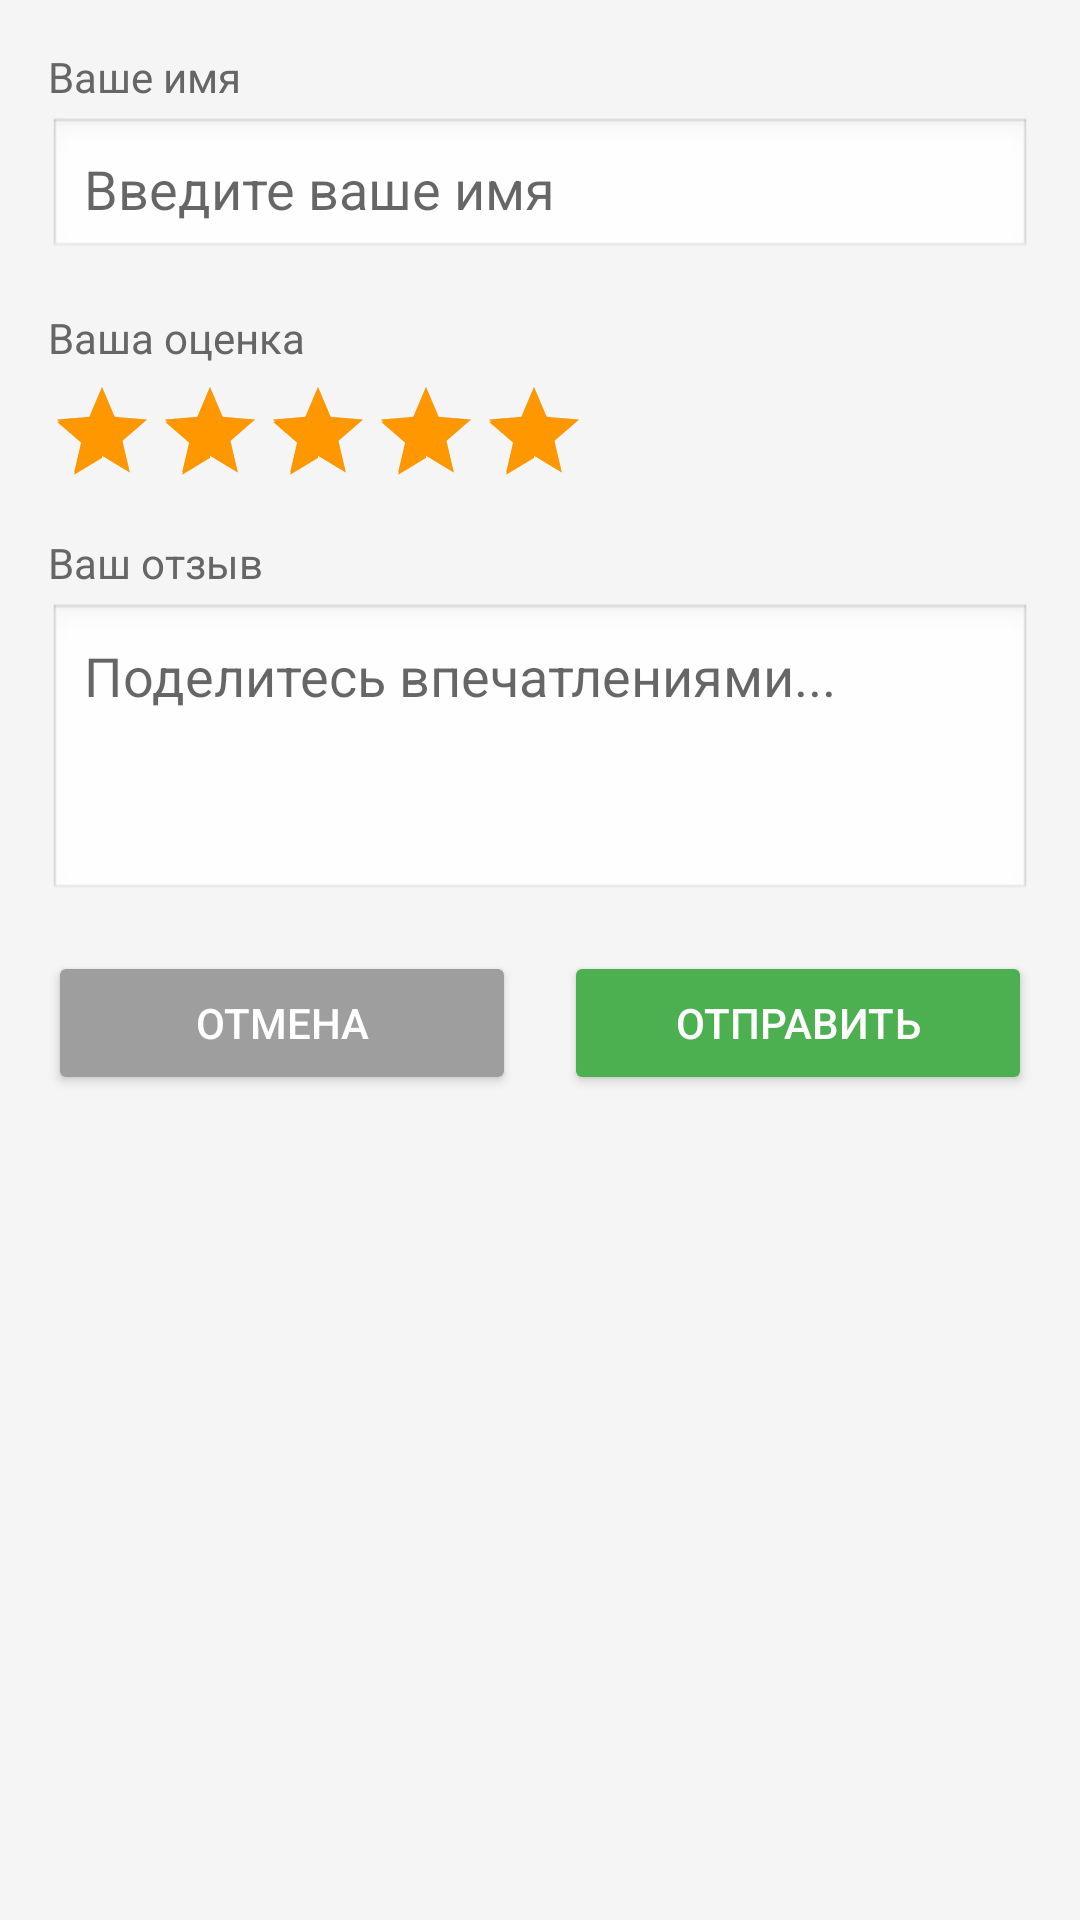

Produce the Android XML layout that renders to this screen, including the resource entries it uses.
<!-- AndroidManifest.xml: application theme Theme.GreenLine -->
<!-- res/layout/dialog_add_review.xml -->
<?xml version="1.0" encoding="utf-8"?>
<LinearLayout xmlns:android="http://schemas.android.com/apk/res/android"
    android:layout_width="match_parent"
    android:layout_height="wrap_content"
    android:orientation="vertical"
    android:padding="16dp">

    <TextView
        android:layout_width="match_parent"
        android:layout_height="wrap_content"
        android:text="Ваше имя"
        android:textSize="14sp"
        android:textColor="#666666"
        android:layout_marginBottom="4dp" />

    <EditText
        android:id="@+id/et_user_name"
        android:layout_width="match_parent"
        android:layout_height="48dp"
        android:hint="Введите ваше имя"
        android:background="@android:drawable/edit_text"
        android:padding="12dp"
        android:layout_marginBottom="16dp" />

    <TextView
        android:layout_width="match_parent"
        android:layout_height="wrap_content"
        android:text="Ваша оценка"
        android:textSize="14sp"
        android:textColor="#666666"
        android:layout_marginBottom="4dp" />

    <RatingBar
        android:id="@+id/rb_dialog_rating"
        style="?android:attr/ratingBarStyleIndicator"
        android:layout_width="wrap_content"
        android:layout_height="wrap_content"
        android:numStars="5"
        android:stepSize="0.5"
        android:rating="5"
        android:layout_marginBottom="16dp" />

    <TextView
        android:layout_width="match_parent"
        android:layout_height="wrap_content"
        android:text="Ваш отзыв"
        android:textSize="14sp"
        android:textColor="#666666"
        android:layout_marginBottom="4dp" />

    <EditText
        android:id="@+id/et_review_text"
        android:layout_width="match_parent"
        android:layout_height="100dp"
        android:hint="Поделитесь впечатлениями..."
        android:gravity="top"
        android:inputType="textMultiLine"
        android:background="@android:drawable/edit_text"
        android:padding="12dp"
        android:layout_marginBottom="16dp" />

    
    <LinearLayout
        android:layout_width="match_parent"
        android:layout_height="wrap_content"
        android:orientation="horizontal">

        <Button
            android:id="@+id/btn_cancel"
            android:layout_width="0dp"
            android:layout_height="48dp"
            android:layout_weight="1"
            android:text="Отмена"
            android:backgroundTint="#9E9E9E"
            android:textColor="#FFFFFF"
            android:layout_marginEnd="8dp" />

        <Button
            android:id="@+id/btn_submit"
            android:layout_width="0dp"
            android:layout_height="48dp"
            android:layout_weight="1"
            android:text="Отправить"
            android:backgroundTint="#4CAF50"
            android:textColor="#FFFFFF"
            android:layout_marginStart="8dp" />

    </LinearLayout>

</LinearLayout>
<!-- resources referenced by this layout -->
<resources>
  <style name="Theme.GreenLine" parent="Base.Theme.GreenLine" />
  <style name="Base.Theme.GreenLine" parent="Theme.AppCompat.DayNight.NoActionBar">
          
          <item name="colorPrimary">#4CAF50</item>
          <item name="colorPrimaryDark">#2E7D32</item>
          <item name="colorAccent">#FF9800</item>
  
          
          <item name="android:statusBarColor">#4CAF50</item>
          <item name="android:windowLightStatusBar">false</item>
  
          
          <item name="android:textColorPrimary">#1A1A1A</item>
          <item name="android:textColorSecondary">#666666</item>
  
          
          <item name="android:windowBackground">@color/background</item>
  
          
          <item name="android:windowAnimationStyle">@style/Animation.Fade</item>
      </style>
  <color name="background">#F5F5F5</color>
  <style name="Animation.Fade" parent="android:Animation">
          <item name="android:activityOpenEnterAnimation">@anim/fade_in</item>
          <item name="android:activityOpenExitAnimation">@anim/fade_out</item>
          <item name="android:activityCloseEnterAnimation">@anim/fade_in</item>
          <item name="android:activityCloseExitAnimation">@anim/fade_out</item>
      </style>
</resources>
